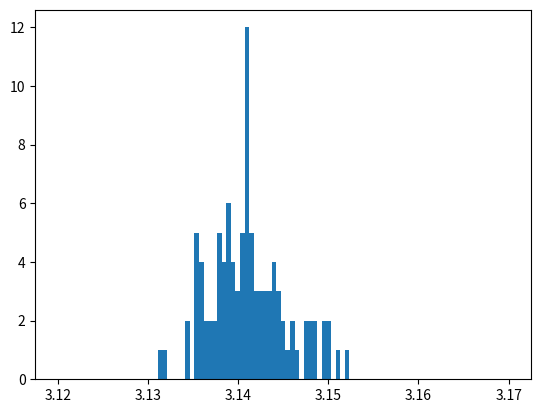

The matplotlib source for this figure:
'''
Welcome to your fourth homework!
This exercise aims to teach you how to analyse a given code and explain in detail what it does.
'''
import numpy as np
import matplotlib.pyplot as plt



def approximate_pi_with_monte_carlo_np(N,M):

    list_x = np.random.uniform(0, 1, size=(N,M))
    list_y = np.random.uniform(0, 1, size=(N,M))

    results = np.sqrt(np.abs(list_x**2 - 1.0**2))

    # Count True values in each column
    counts = np.sum(list_y < results, axis=0)

    fin = counts/N

    return 4 * fin


def main_np () :

    M = 100
    N = 1000

    list_mu = []
    list_sigma= []


    for i in range(M) :
        results = approximate_pi_with_monte_carlo_np(N, M)
        list_mu.append(np.mean(results))
        list_sigma.append(np.std(results))

    plt.hist(list_mu, bins=np.linspace(3.12, 3.17, 100))
    plt.show()




if __name__ =="__main__" :
        main_np()

